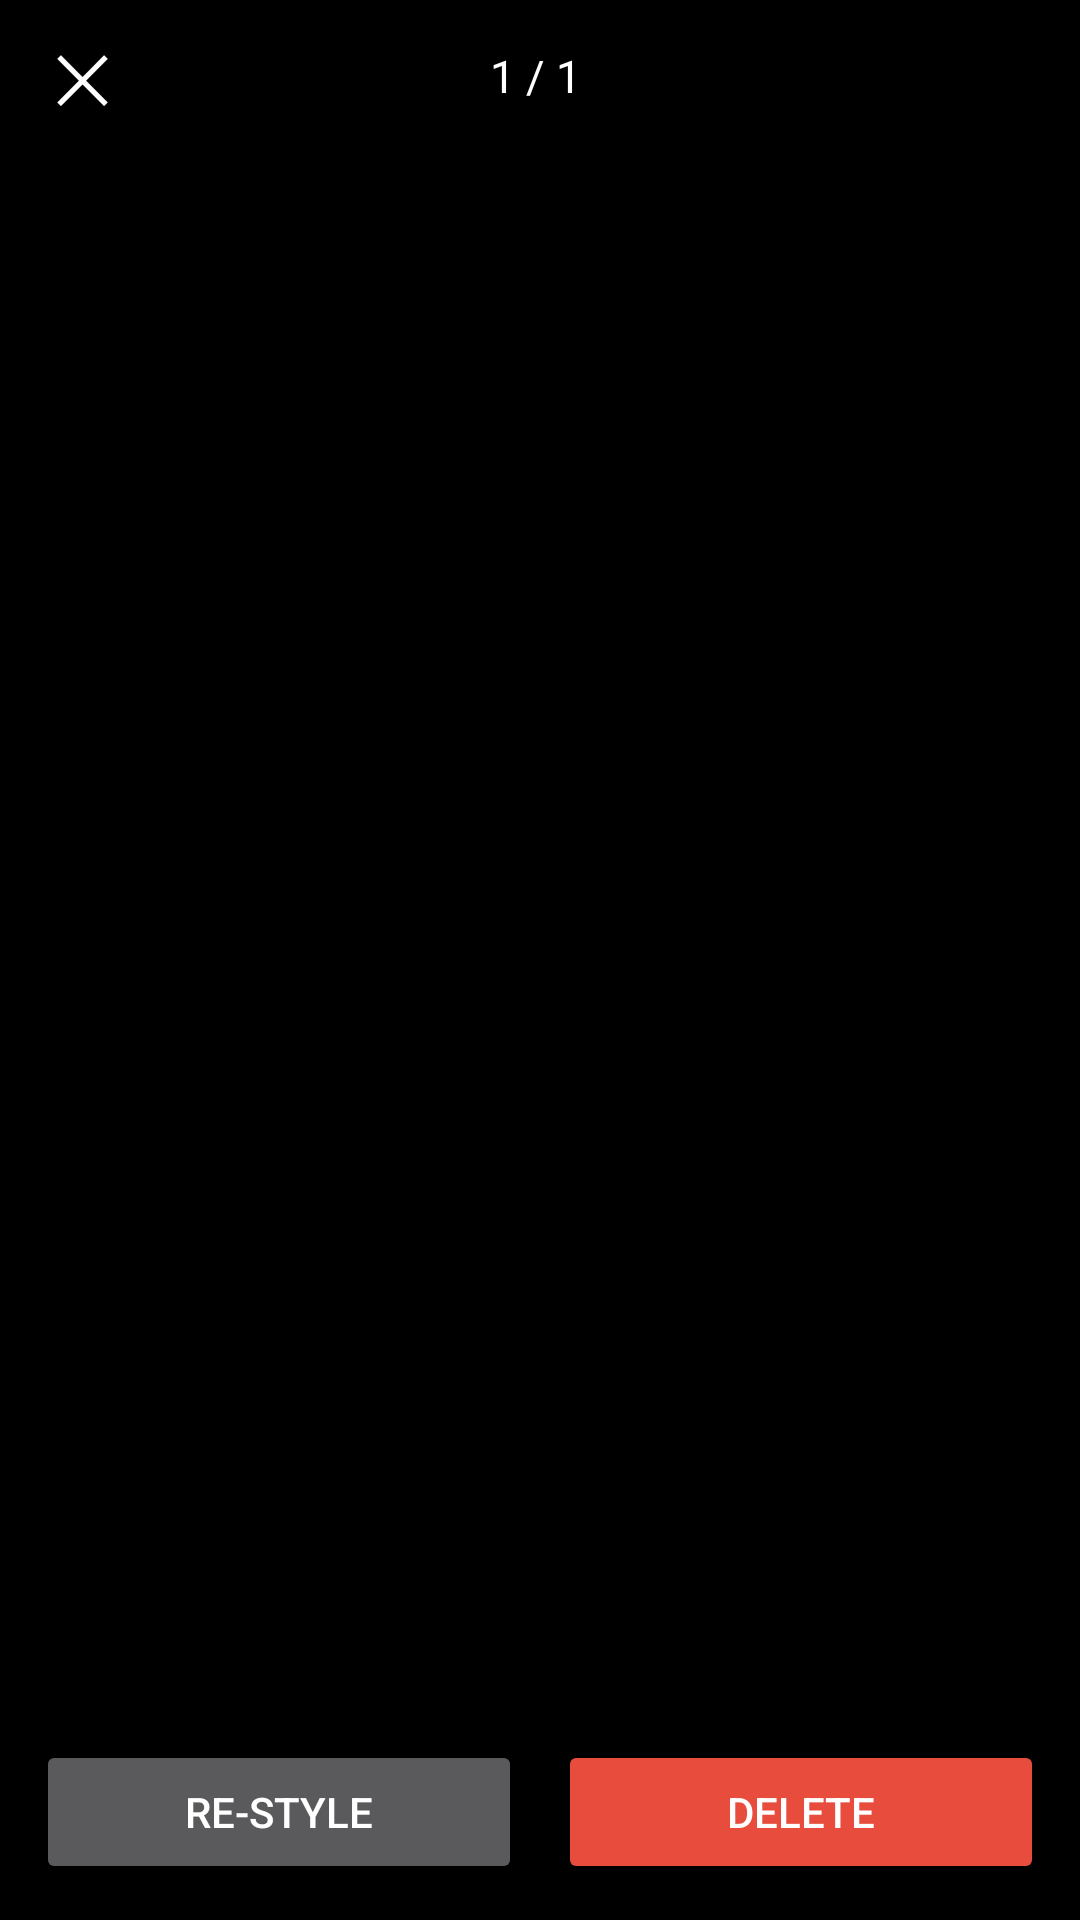

The Android layout XML behind this screen, and the referenced resources:
<!-- AndroidManifest.xml: activity theme Theme.AppCompat.NoActionBar -->
<!-- res/layout/activity_fullscreen.xml -->
<?xml version="1.0" encoding="utf-8"?>
<FrameLayout xmlns:android="http://schemas.android.com/apk/res/android"
    android:layout_width="match_parent"
    android:layout_height="match_parent"
    android:background="#000000">

    <androidx.viewpager2.widget.ViewPager2
        android:id="@+id/fs_pager"
        android:layout_width="match_parent"
        android:layout_height="match_parent" />

    
    <LinearLayout
        android:layout_width="match_parent"
        android:layout_height="wrap_content"
        android:orientation="horizontal"
        android:gravity="center_vertical"
        android:background="#66000000"
        android:padding="10dp">

        <TextView
            android:id="@+id/fs_close"
            android:layout_width="wrap_content"
            android:layout_height="wrap_content"
            android:text="✕"
            android:textColor="#ffffff"
            android:textSize="22sp"
            android:paddingHorizontal="8dp" />

        <TextView
            android:id="@+id/fs_counter"
            android:layout_width="0dp"
            android:layout_height="wrap_content"
            android:layout_weight="1"
            android:gravity="center"
            android:textColor="#ffffff"
            android:textSize="15sp"
            android:text="1 / 1" />

        
        <View android:layout_width="38dp" android:layout_height="1dp" />
    </LinearLayout>

    
    <LinearLayout
        android:layout_width="match_parent"
        android:layout_height="wrap_content"
        android:layout_gravity="bottom"
        android:orientation="horizontal"
        android:background="#66000000"
        android:padding="12dp">

        <Button
            android:id="@+id/fs_restyle"
            android:layout_width="0dp"
            android:layout_height="wrap_content"
            android:layout_weight="1"
            android:layout_marginEnd="6dp"
            android:text="@string/restyle" />

        <Button
            android:id="@+id/fs_delete"
            android:layout_width="0dp"
            android:layout_height="wrap_content"
            android:layout_weight="1"
            android:layout_marginStart="6dp"
            android:backgroundTint="#e74c3c"
            android:textColor="#ffffff"
            android:text="@string/delete" />
    </LinearLayout>
</FrameLayout>
<!-- resources referenced by this layout -->
<resources>
  <string name="delete">Delete</string>
  <string name="restyle">Re-style</string>
</resources>
